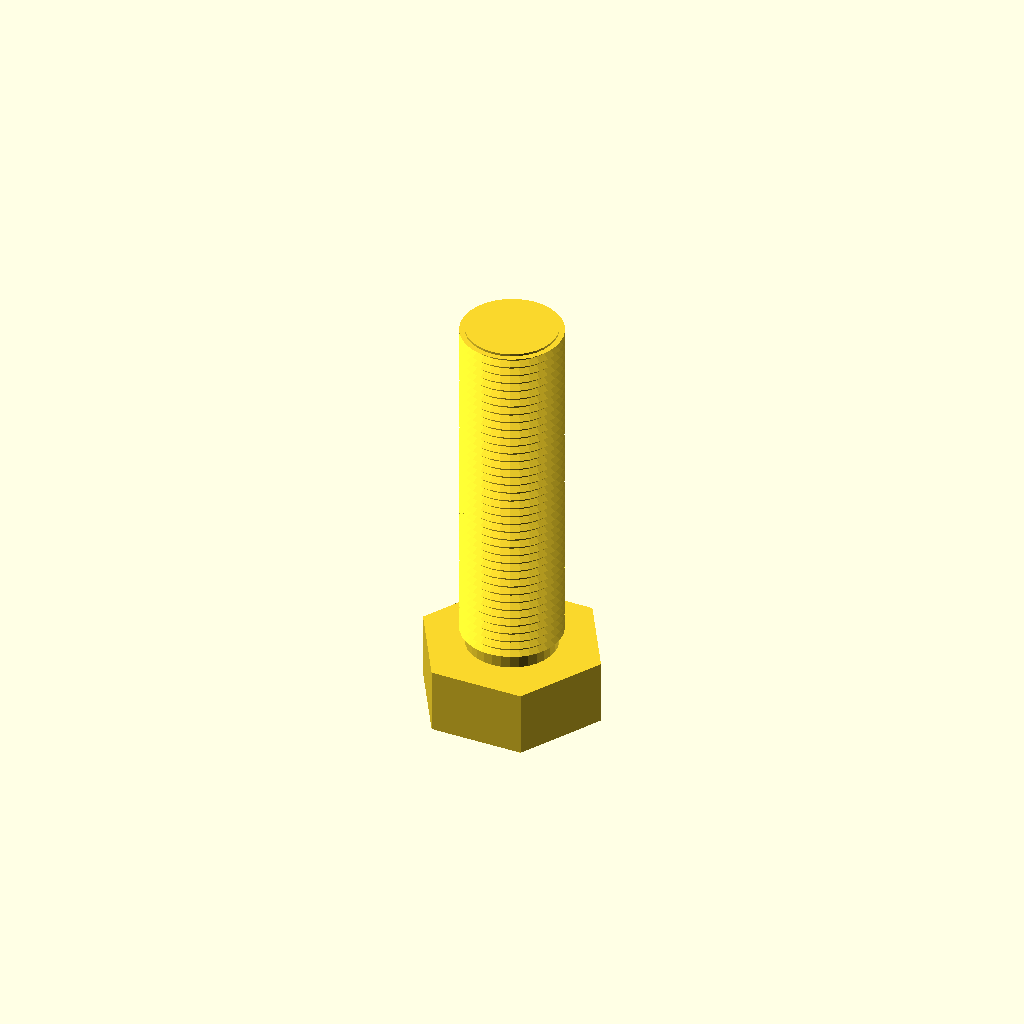
Cell 1: the model at its default parameters.
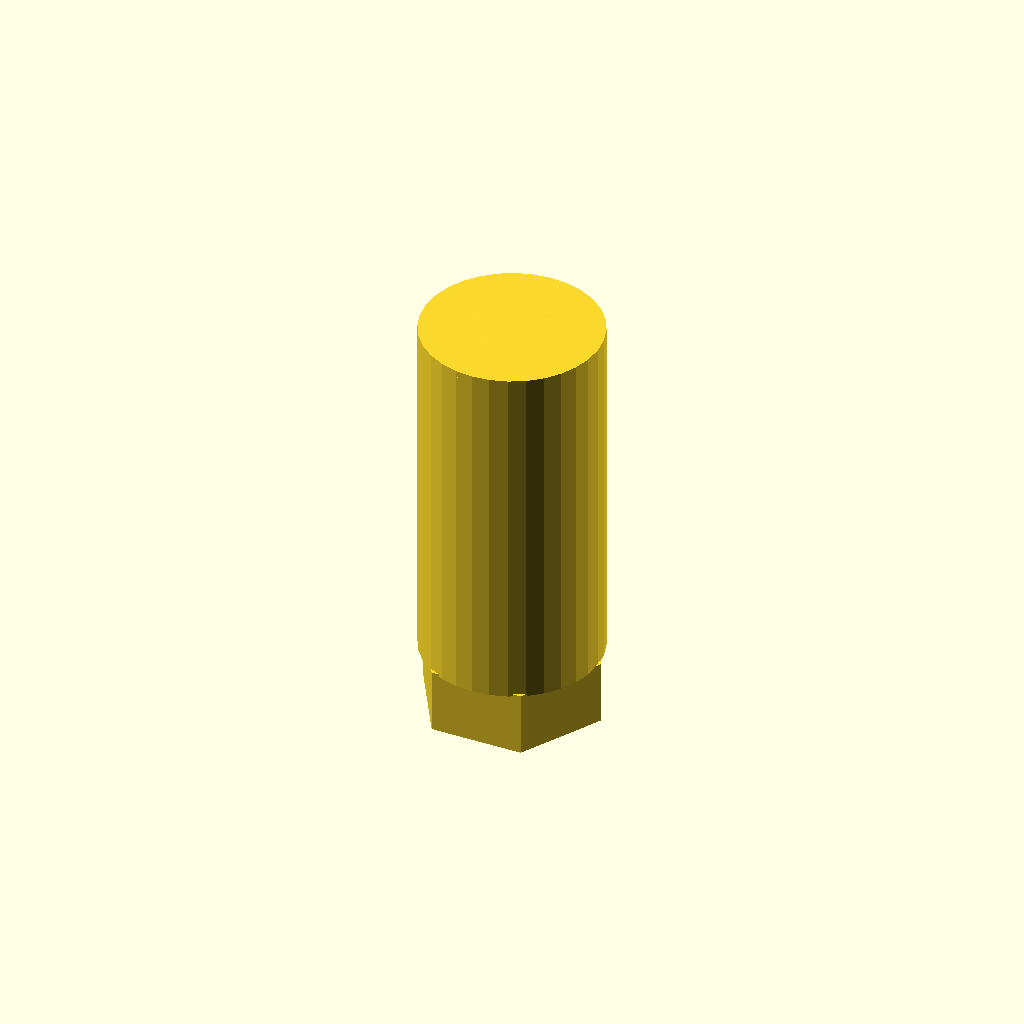
Cell 2 — core_d set to 39.66, the other parameters unchanged.
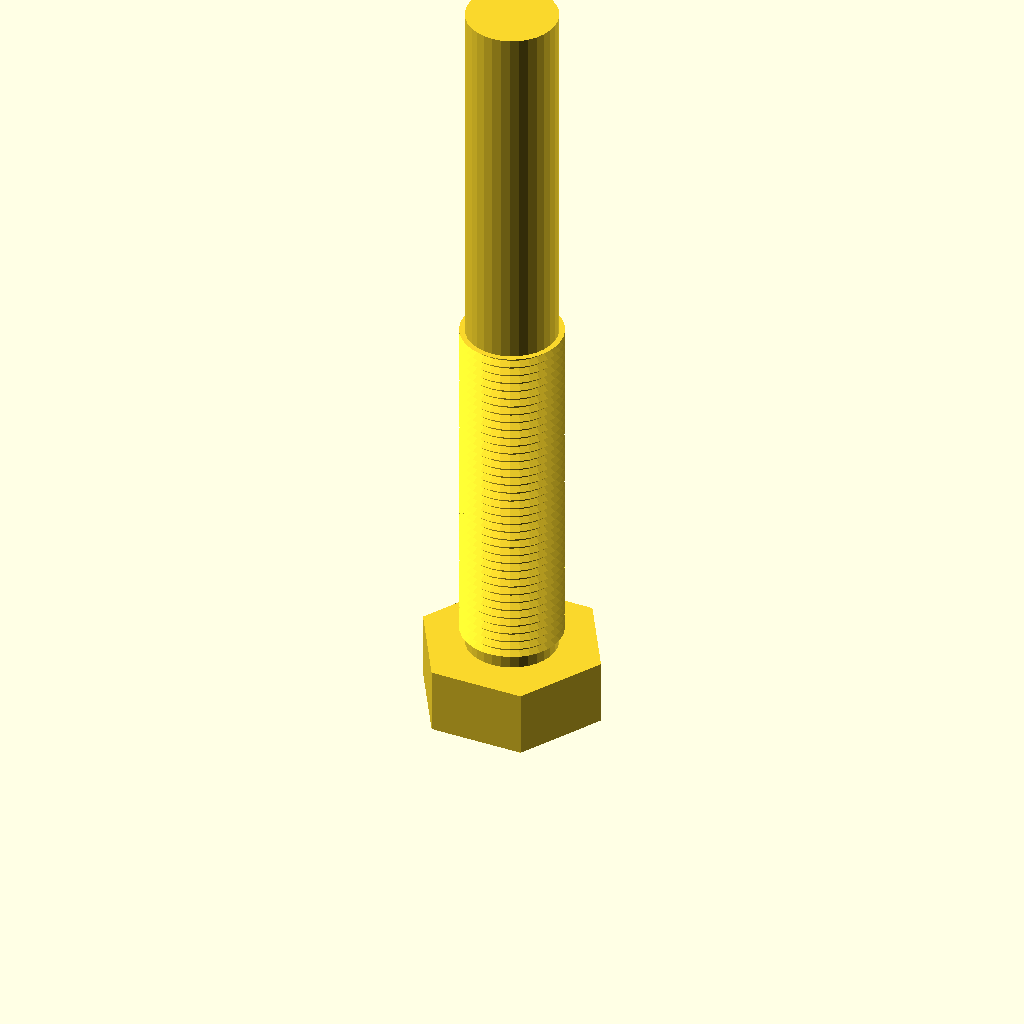
Cell 3 — length set to 160, the other parameters unchanged.
One fixed orthographic camera (rotation 55°, 0°, 25°; colour scheme Cornfield) for every cell.
OpenSCAD source file optional_data/data/gen3/threads/part_0007.scad:
$fn = 32;

// ----------------------------------------------------------------------
// Threaded stud: M22.23 x 2 thread, 80 mm long
// ----------------------------------------------------------------------

// --- parameters (mm) ---
shank_d = 22.23;          // major diameter
pitch = 2;                // thread pitch
depth = 1.2;              // thread depth
core_d = 19.83;           // minor diameter
length = 80;              // shank length under the head
thread_len = 80;          // threaded length
head_af = 35.6;           // hex across flats
head_h = 14.4;            // head height
chamfer = 1.5;            // tip chamfer

union() {
  /* hex head */
  cylinder(h = 14.4, d = 41.107, $fn = 6);
  /* shank at the minor diameter, sunk into the head */
  translate([0, 0, head_h - 0.5]) cylinder(h = length + 0.5, d = core_d);
  /* thread ridges: crests at the major diameter, roots inside the shank */
  translate([0, 0, head_h - 0.5]) rotate_extrude() polygon([[7.913, 0], [7.913, 80], [11.113, 80], [9.613, 79.1], [11.113, 78], [9.613, 77.1], [11.113, 76], [9.613, 75.1], [11.113, 74], [9.613, 73.1], [11.113, 72], [9.613, 71.1], [11.113, 70], [9.613, 69.1], [11.113, 68], [9.613, 67.1], [11.113, 66], [9.613, 65.1], [11.113, 64], [9.613, 63.1], [11.113, 62], [9.613, 61.1], [11.113, 60], [9.613, 59.1], [11.113, 58], [9.613, 57.1], [11.113, 56], [9.613, 55.1], [11.113, 54], [9.613, 53.1], [11.113, 52], [9.613, 51.1], [11.113, 50], [9.613, 49.1], [11.113, 48], [9.613, 47.1], [11.113, 46], [9.613, 45.1], [11.113, 44], [9.613, 43.1], [11.113, 42], [9.613, 41.1], [11.113, 40], [9.613, 39.1], [11.113, 38], [9.613, 37.1], [11.113, 36], [9.613, 35.1], [11.113, 34], [9.613, 33.1], [11.113, 32], [9.613, 31.1], [11.113, 30], [9.613, 29.1], [11.113, 28], [9.613, 27.1], [11.113, 26], [9.613, 25.1], [11.113, 24], [9.613, 23.1], [11.113, 22], [9.613, 21.1], [11.113, 20], [9.613, 19.1], [11.113, 18], [9.613, 17.1], [11.113, 16], [9.613, 15.1], [11.113, 14], [9.613, 13.1], [11.113, 12], [9.613, 11.1], [11.113, 10], [9.613, 9.1], [11.113, 8], [9.613, 7.1], [11.113, 6], [9.613, 5.1], [11.113, 4], [9.613, 3.1], [9.613, 0], [7.913, 0]]);
  /* chamfered tip, exactly on the minor cylinder */
  translate([0, 0, 92.9]) cylinder(h = 1.5, d1 = core_d, d2 = 16.826);
}
Customizer parameters (derived from the source; name, type, default, range or options):
shank_d: number, default 22.23
pitch: number, default 2
depth: number, default 1.2
core_d: number, default 19.83
length: number, default 80
thread_len: number, default 80
head_af: number, default 35.6
head_h: number, default 14.4
chamfer: number, default 1.5
